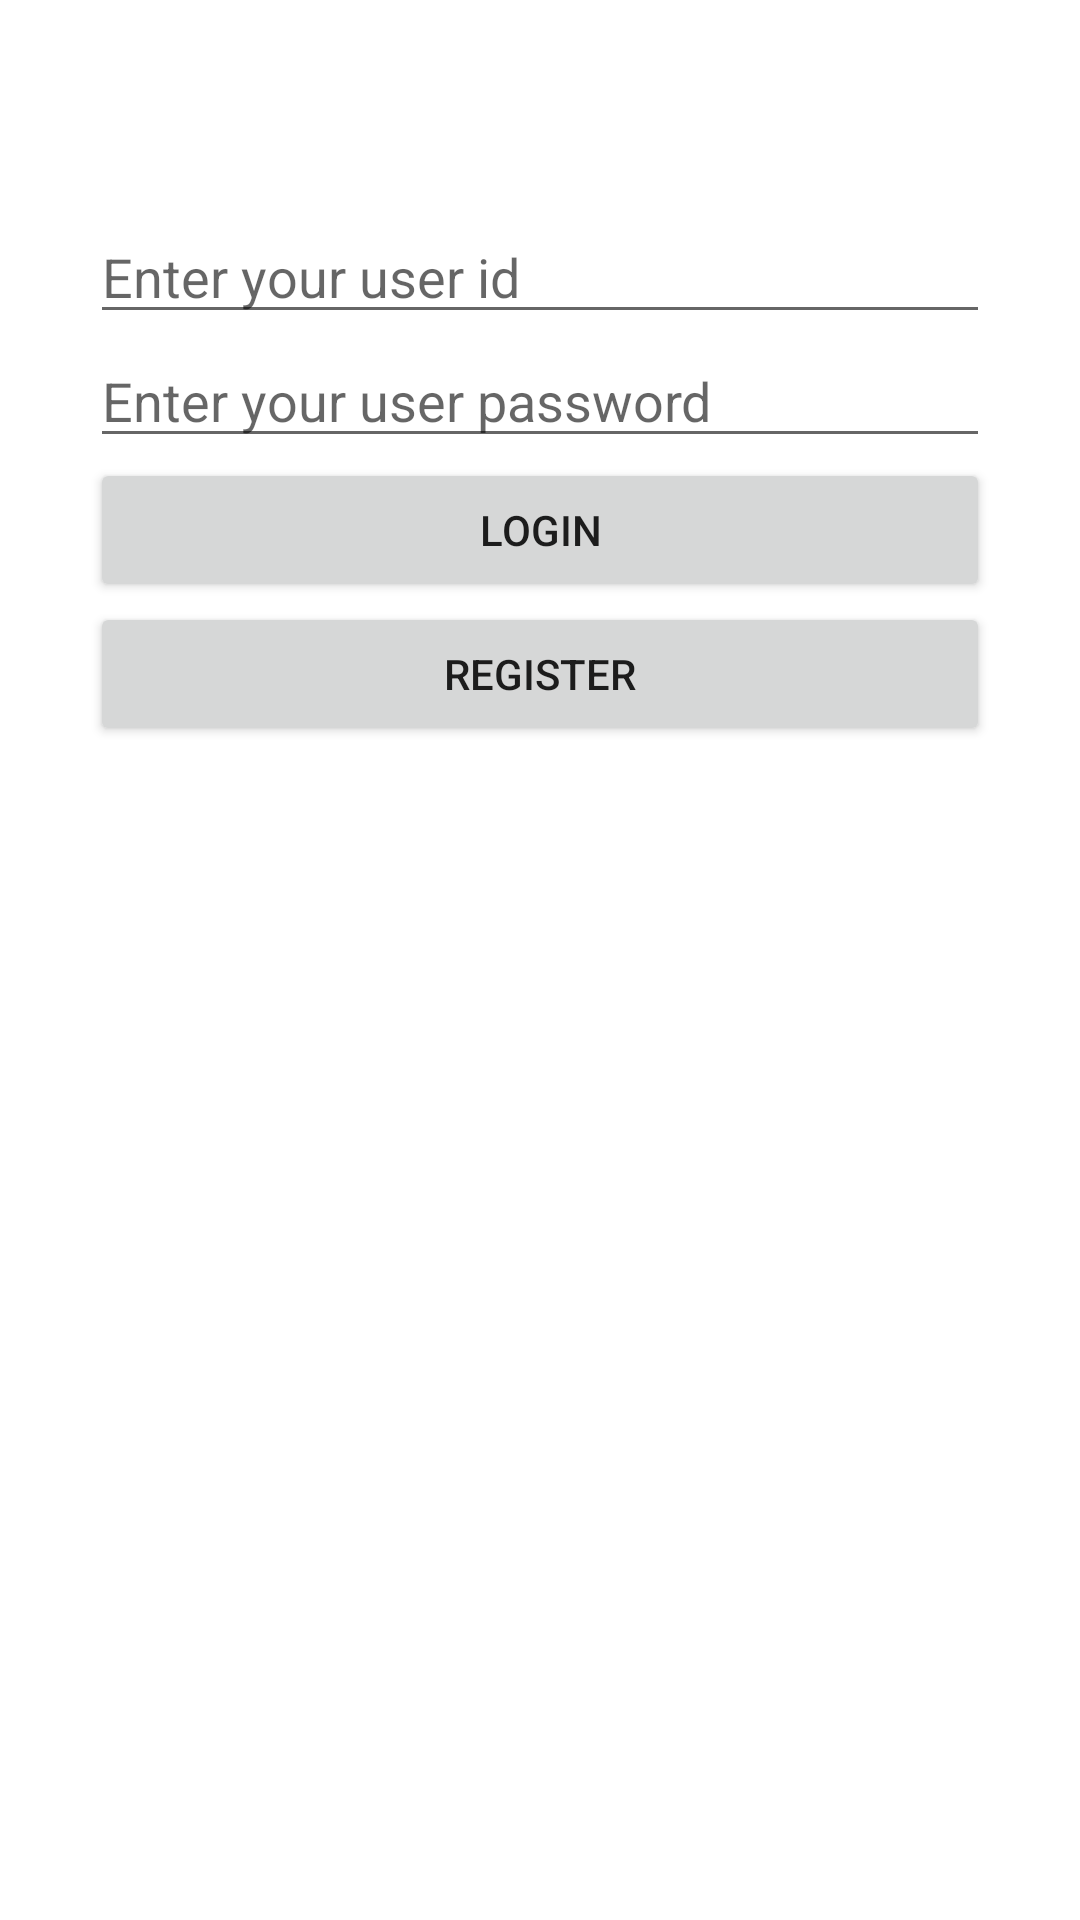

The Android layout XML behind this screen, and the referenced resources:
<!-- AndroidManifest.xml: application theme Theme.OmokProject2 -->
<!-- res/layout/activity_login.xml -->
<?xml version="1.0" encoding="utf-8"?>

<androidx.constraintlayout.widget.ConstraintLayout xmlns:android="http://schemas.android.com/apk/res/android"
    xmlns:app="http://schemas.android.com/apk/res-auto"
    android:layout_width="match_parent"
    android:layout_height="match_parent">

    <LinearLayout
        android:layout_width="300dp"
        android:layout_height="500dp"
        android:orientation="vertical"
        app:layout_constraintBottom_toBottomOf="parent"
        app:layout_constraintEnd_toEndOf="parent"
        app:layout_constraintStart_toStartOf="parent"
        app:layout_constraintTop_toTopOf="parent">

        <EditText
            android:id="@+id/login_userId"
            android:layout_width="match_parent"
            android:layout_height="wrap_content"
            android:hint="Enter your user id"
            android:inputType="text"/>

        <EditText
            android:id="@+id/login_password"
            android:layout_width="match_parent"
            android:layout_height="wrap_content"
            android:hint="Enter your user password"
            android:inputType="textPassword"/>

        <Button
            android:id="@+id/login_summit"
            android:layout_width="match_parent"
            android:layout_height="wrap_content"
            android:text="Login" />

        <Button
            android:id="@+id/login_register"
            android:layout_width="match_parent"
            android:layout_height="wrap_content"
            android:text="register" />


    </LinearLayout>




</androidx.constraintlayout.widget.ConstraintLayout>
<!-- resources referenced by this layout -->
<resources>
  <style name="Theme.OmokProject2" parent="Theme.MaterialComponents.DayNight.DarkActionBar">
          
          <item name="colorPrimary">@color/purple_500</item>
          <item name="colorPrimaryVariant">@color/purple_700</item>
          <item name="colorOnPrimary">@color/white</item>
          
          <item name="colorSecondary">@color/teal_200</item>
          <item name="colorSecondaryVariant">@color/teal_700</item>
          <item name="colorOnSecondary">@color/black</item>
          
          <item name="android:statusBarColor" tools:targetApi="l">?attr/colorPrimaryVariant</item>
          
      </style>
  <!-- not gathered from this repository: default colours our renderer supplied (Android Studio template values) -->
  <color name="purple_500">#FF6200EE</color>
  <color name="purple_700">#FF3700B3</color>
  <color name="teal_200">#FF03DAC5</color>
  <color name="teal_700">#FF018786</color>
  <color name="black">#FF000000</color>
  <color name="white">#FFFFFFFF</color>
</resources>
